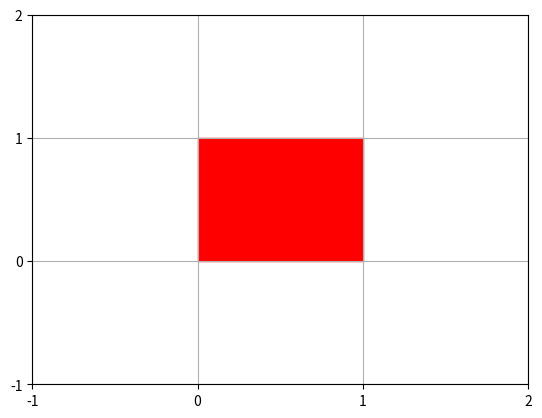
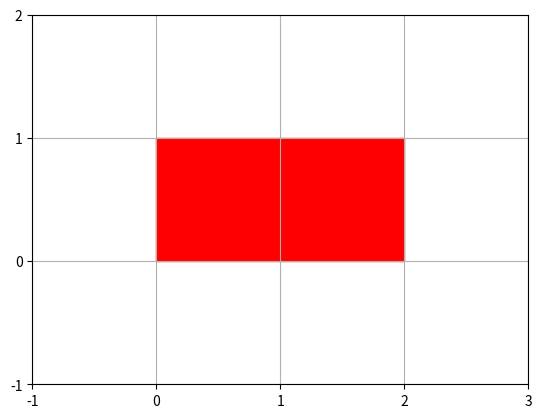
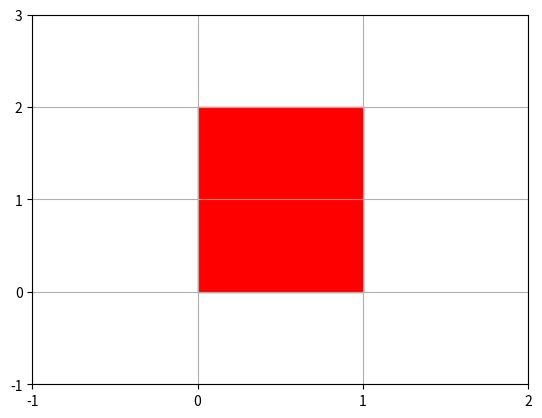
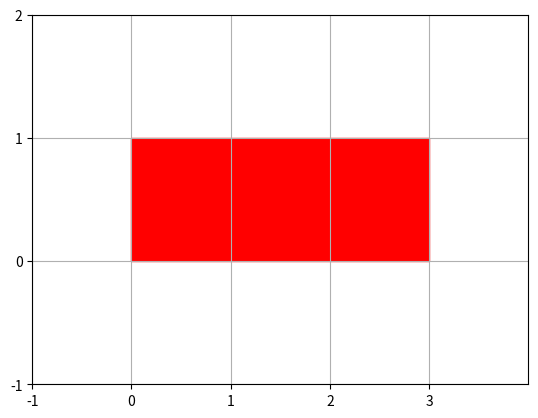
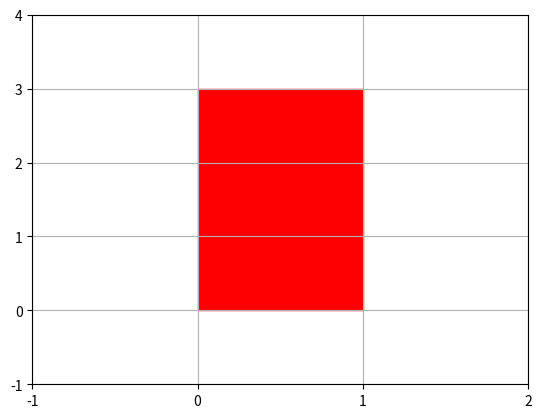
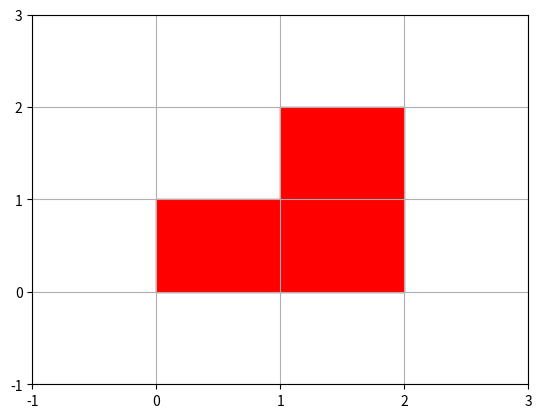
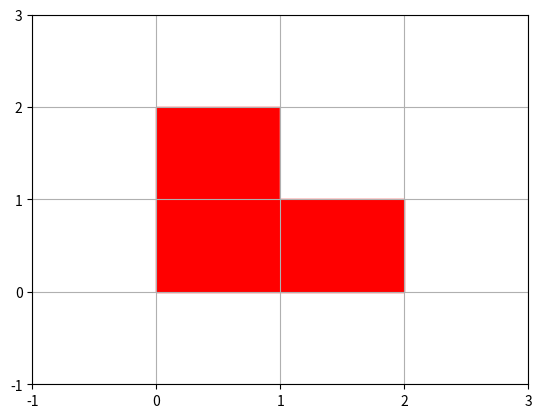
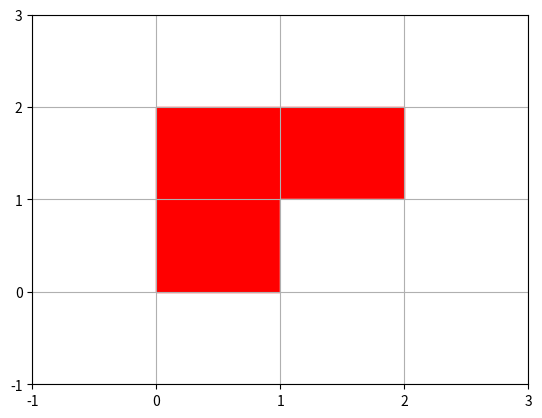
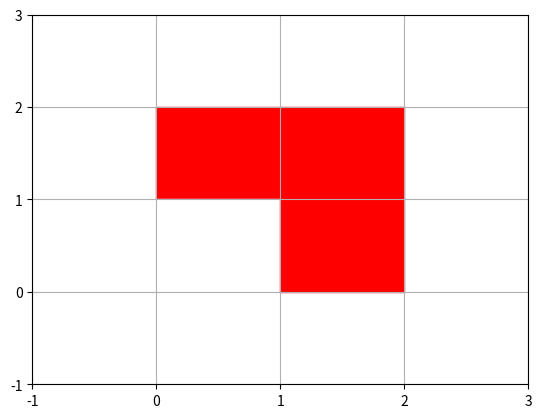
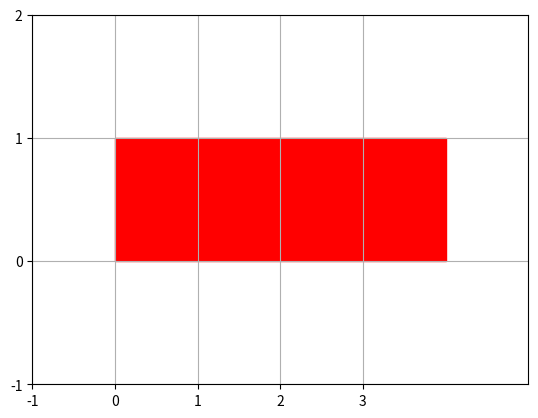
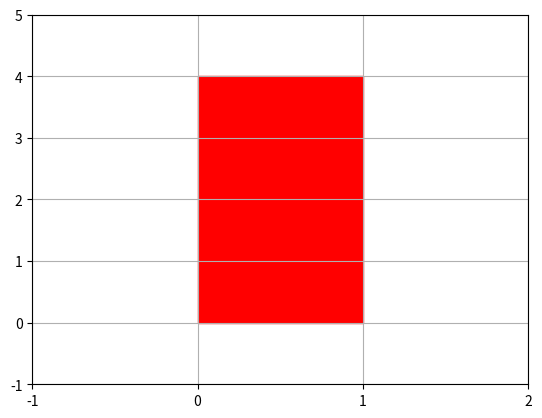
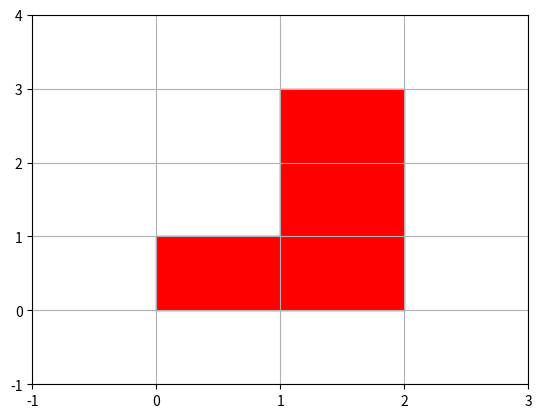
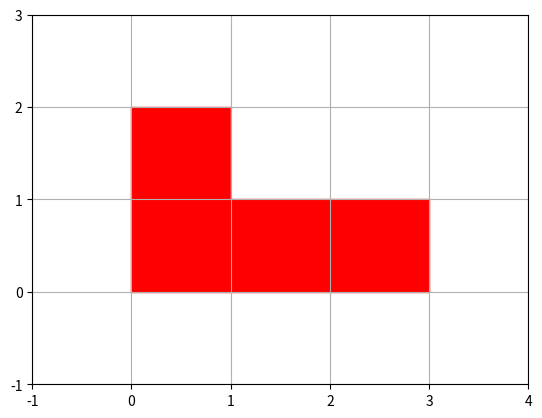
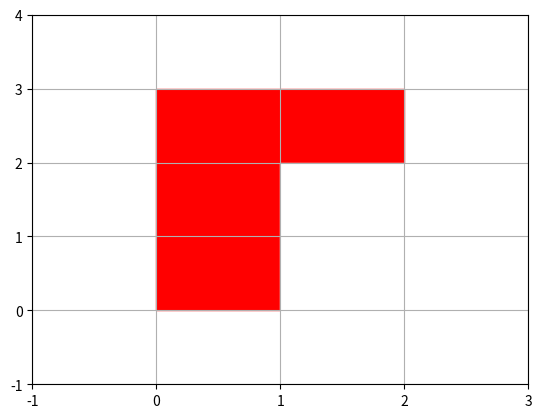
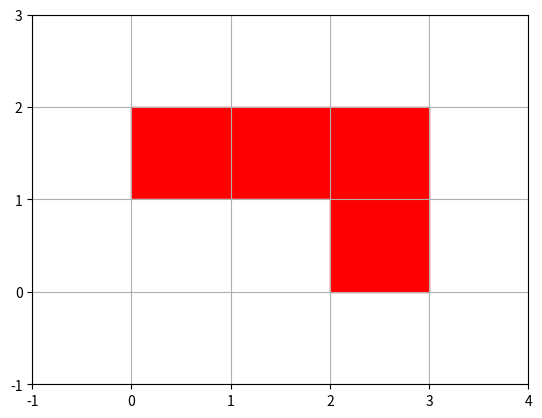
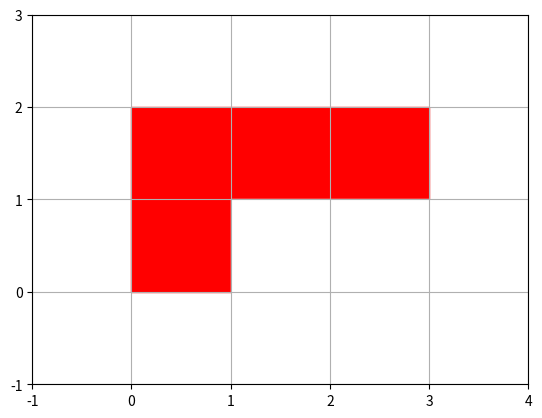

These charts were generated, in order, by the following Python code:
import numpy as np
import matplotlib.pyplot as plt
import matplotlib.patches as patches
import matplotlib.ticker as plticker


class chess:
    def __init__(self):
        self.rotate_flag = 0
        self.reverse_flag = 0
        self.rotate_max = 4
        self.reverse_max = 2

    def __reverse(self):
        if self.reverse_max == 1:
            return False
        else:
            self.chess = self.chess.T
            self.reverse_flag = (self.reverse_flag + 1) % self.reverse_max
            return True

    def __rotate(self):
        if self.rotate_max == 1:
            return False
        else:
            ori_shape = self.chess.shape
            temp_chess = np.zeros([ori_shape[1], ori_shape[0]])
            for i in range(ori_shape[1]):
                for j in range(ori_shape[0]):
                    temp_chess[i, j] = self.chess[ori_shape[0] - j - 1, i]
            self.chess = temp_chess
            self.rotate_flag = (self.rotate_flag + 1) % self.rotate_max
            return True

    def reset(self):
        for i in range(self.rotate_max - self.rotate_flag - 1):
            self.__rotate()
        for i in range(self.reverse_max - self.reverse_flag - 1):
            self.__reverse()

    def change_to(self, reverse_times=0, rotate_times=0):
        for i in range((reverse_times - self.reverse_flag) % self.reverse_max):
            self.__reverse()
        for i in range((rotate_times - self.rotate_flag) % self.rotate_max):
            self.__rotate()

    def plot_chess(self):
        fig, ax = plt.subplots()
        shape = self.chess.shape
        for i in range(shape[0]):
            for j in range(shape[1]):
                place = np.array([j, shape[0] - i - 1])
                if self.chess[i, j]:
                    color = "r"
                else:
                    color = "w"
                rec = patches.Rectangle(xy=place, width=1, height=1, color=color)
                ax.add_patch(rec)
        loc=plticker.MultipleLocator(base=1)
        ax.xaxis.set_major_locator(loc)
        ax.yaxis.set_major_locator(loc)
        plt.axis([-1,shape[1]+1,-1,shape[0]+1])
        plt.grid()
        plt.show()


class chess0(chess):
    # chess 0
    #   .
    def __init__(self):
        self.chess = np.ones([1, 1], dtype=bool)
        self.count = 1
        super(chess0, self).__init__()
        self.reverse_max = 1
        self.rotate_max = 1


class chess1(chess):
    # chess 1
    #   ..
    def __init__(self):
        self.chess = np.ones([1, 2], dtype=bool)
        self.count = 2
        super(chess1, self).__init__()
        self.reverse_max = 1
        self.rotate_max = 2


class chess2(chess):
    # chess 2
    #   ...
    def __init__(self):
        self.chess = np.ones([1, 3], dtype=bool)
        self.count = 3
        super(chess2, self).__init__()
        self.reverse_max = 1
        self.rotate_max = 2


class chess3(chess):
    # chess 3
    #    .
    #   ..
    def __init__(self):
        self.chess = np.ones([2, 2], dtype=bool)
        self.chess[0, 0] = 0
        self.count = 3
        super(chess3, self).__init__()
        self.reverse_max = 1


class chess4(chess):
    # chess 4
    #   ....
    def __init__(self):
        self.chess = np.ones([1, 4], dtype=bool)
        self.count = 4
        super(chess4, self).__init__()
        self.reverse_max = 1
        self.rotate_max = 2


class chess5(chess):
    # chess 5
    #    .
    #    .
    #   ..
    def __init__(self):
        self.chess = np.ones([3, 2], dtype=bool)
        self.chess[0, 0] = 0
        self.chess[1, 0] = 0
        self.count = 4
        super(chess5, self).__init__()


class chess6(chess):
    # chess 6
    #    .
    #   ...
    def __init__(self):
        self.chess = np.ones([2, 3], dtype=bool)
        self.chess[0, 0] = 0
        self.chess[0, 2] = 0
        self.count = 4
        super(chess6, self).__init__()
        self.reverse_max = 1


class chess7(chess):
    # chess 7
    #   ..
    #   ..
    def __init__(self):
        self.chess = np.ones([2, 2], dtype=bool)
        self.count = 4
        super(chess7, self).__init__()
        self.reverse_max = 1
        self.rotate_max = 1


class chess8(chess):
    # chess 8
    #    ..
    #   ..
    def __init__(self):
        self.chess = np.ones([2, 3], dtype=bool)
        self.chess[0, 0] = 0
        self.chess[1, 2] = 0
        self.count = 4
        super(chess8, self).__init__()
        self.rotate_max = 2


class chess9(chess):
    # chess 9
    #   .....
    def __init__(self):
        self.chess = np.ones([1, 5], dtype=bool)
        self.count = 5
        super(chess9, self).__init__()
        self.reverse_max = 1
        self.rotate_max = 2


class chess10(chess):
    # chess 10
    #    .
    #    .
    #    .
    #   ..
    def __init__(self):
        self.chess = np.ones([4, 2], dtype=bool)
        self.chess[0, 0] = 0
        self.chess[1, 0] = 0
        self.chess[2, 0] = 0
        self.count = 5
        super(chess10, self).__init__()


class chess11(chess):
    # chess 11
    #    .
    #    .
    #   ..
    #   .
    def __init__(self):
        self.chess = np.ones([4, 2], dtype=bool)
        self.chess[0, 0] = 0
        self.chess[1, 0] = 0
        self.chess[3, 1] = 0
        self.count = 5
        super(chess11, self).__init__()


class chess12(chess):
    # chess 12
    #    .
    #   ..
    #   ..
    def __init__(self):
        self.chess = np.ones([3, 2], dtype=bool)
        self.chess[0, 0] = 0
        self.count = 5
        super(chess12, self).__init__()


class chess13(chess):
    # chess 13
    #   ..
    #    .
    #   ..
    def __init__(self):
        self.chess = np.ones([3, 2], dtype=bool)
        self.chess[1, 0] = 0
        self.count = 5
        super(chess13, self).__init__()
        self.reverse_max = 1


class chess14(chess):
    # chess 14
    #    .
    #   ....
    def __init__(self):
        self.chess = np.ones([2, 4], dtype=bool)
        self.chess[0, 0] = 0
        self.chess[0, 2] = 0
        self.chess[0, 3] = 0
        self.count = 5
        super(chess14, self).__init__()


class chess15(chess):
    # chess 15
    #    .
    #    .
    #   ...
    def __init__(self):
        self.chess = np.ones([3, 3], dtype=bool)
        self.chess[0, 0] = 0
        self.chess[1, 0] = 0
        self.chess[0, 2] = 0
        self.chess[1, 2] = 0
        self.count = 5
        super(chess15, self).__init__()
        self.reverse_max = 1


class chess16(chess):
    # chess 16
    #     .
    #     .
    #   ...
    def __init__(self):
        self.chess = np.ones([3, 3], dtype=bool)
        self.chess[0, 0] = 0
        self.chess[0, 1] = 0
        self.chess[1, 0] = 0
        self.chess[1, 1] = 0
        self.count = 5
        super(chess16, self).__init__()
        self.reverse_max = 1


class chess17(chess):
    # chess 17
    #     .
    #    ..
    #   ..
    def __init__(self):
        self.chess = np.ones([3, 3], dtype=bool)
        self.chess[0, 0] = 0
        self.chess[0, 1] = 0
        self.chess[1, 0] = 0
        self.chess[2, 2] = 0
        self.count = 5
        super(chess17, self).__init__()
        self.reverse_max = 1


class chess18(chess):
    # chess 18
    #    ..
    #    .
    #   ..
    def __init__(self):
        self.chess = np.ones([3, 3], dtype=bool)
        self.chess[0, 0] = 0
        self.chess[1, 0] = 0
        self.chess[1, 2] = 0
        self.chess[2, 2] = 0
        self.count = 5
        super(chess18, self).__init__()
        self.rotate_max = 2


class chess19(chess):
    # chess 19
    #    .
    #    ..
    #   ..
    def __init__(self):
        self.chess = np.ones([3, 3], dtype=bool)
        self.chess[0, 0] = 0
        self.chess[1, 0] = 0
        self.chess[0, 2] = 0
        self.chess[2, 2] = 0
        self.count = 5
        super(chess19, self).__init__()


class chess20(chess):
    # chess 20
    #    .
    #   ...
    #    .
    def __init__(self):
        self.chess = np.ones([3, 3], dtype=bool)
        self.chess[0, 0] = 0
        self.chess[0, 2] = 0
        self.chess[2, 0] = 0
        self.chess[2, 2] = 0
        self.count = 5
        super(chess20, self).__init__()
        self.reverse_max = 1
        self.rotate_max = 1


if __name__ == "__main__":
    chesses = [
        chess0(), chess1(), chess2(), chess3(), chess4(), chess5(), chess6(),
        chess7(), chess8(), chess9(), chess10(), chess11(), chess12(), chess13(),
        chess14(), chess15(), chess16(), chess17(), chess18(), chess19(), chess20()
    ]
    for i, eachchess in enumerate(chesses):
        m = eachchess.reverse_max
        n = eachchess.rotate_max
        for x in range(m):
            for y in range(n):
                eachchess.change_to(x, y)
                print("chess %d\t\t reverse %d\t\t rotate %d" % (i, x, y))
                eachchess.plot_chess()
